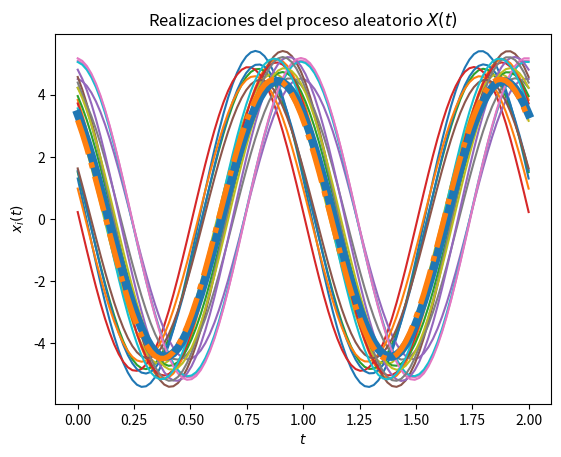
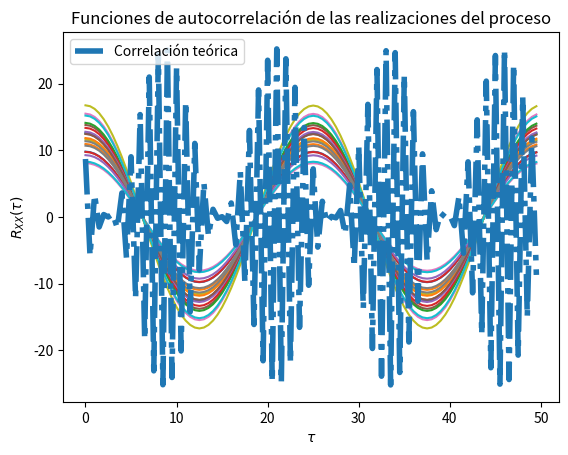

The script that saved these images, in order:
# [redacted]
# [redacted]
#Laboratorio 4 de Modelos Probabilísticos de Señales y Sistemas
#Código base modificado para solucionar problema 4 de de la práctica E13
'''
Parte a) Suponiendo que Ω no es una variable aleatoria, 
sino una constante omega. Encuentre el valor medio
 Los parámetros T, t_final y N son elegidos arbitrariamente
'''
import numpy as np
from scipy import stats
import matplotlib.pyplot as plt

# Variables aleatorias C y Z
vaC = stats.norm(5, np.sqrt(0.2))
vaZ = stats.uniform(0, np.pi/2)

#Constante Omega
Omega = 2*np.pi

# Creación del vector de tiempo
T = 100			# número de elementos
t_final = 2# tiempo en segundos
t = np.linspace(0, t_final, T)

# Inicialización del proceso aleatorio X(t) con N realizaciones
N = 20
X_t = np.empty((N, len(t)))	# N funciones del tiempo x(t) con T puntos

# Creación de las muestras del proceso x(t) (C y Z independientes)
for i in range(N):
	C = vaC.rvs()
	Z = vaZ.rvs()
	x_t = C * np.cos(Omega*t + Z)
	X_t[i,:] = x_t
	plt.plot(t, x_t)

# Promedio de las N realizaciones en cada instante (cada punto en t)
P = [np.mean(X_t[:,i]) for i in range(len(t))]
plt.plot(t, P, lw=6)

# Graficar el resultado teórico del valor esperado
E = (10/np.pi) * (np.cos(Omega*t)-np.sin(Omega*t))
print ("Valor teórico de la media E: ")
print(E)
plt.plot(t, E, '-.', lw=4)

# Mostrar las realizaciones, y su promedio calculado y teórico
plt.title('Realizaciones del proceso aleatorio $X(t)$')
plt.xlabel('$t$')
plt.ylabel('$x_i(t)$')
plt.show()

'''Parte b) Suponga ahora que Ω y Θ son constantes, no variables aleatorias
Obtenga el valor teórico de la correlación'''
Z = 0

# Se redifinen las muestras del proceso x(t) (C y Z independientes)
for i in range(N):
	C = vaC.rvs()
	Z = vaZ.rvs()
	x_t = C * np.cos(Omega*t + Z)
	X_t[i,:] = x_t

    

# T valores de desplazamiento tau
desplazamiento = np.arange(T)
taus = desplazamiento/t_final

# Inicialización de matriz de valores de correlación para las N funciones
corr = np.empty((N, len(desplazamiento)))

# Nueva figura para la autocorrelación
plt.figure()

# Cálculo de correlación para cada valor de tau
for n in range(N):
	for i, tau in enumerate(desplazamiento):
		corr[n, i] = np.correlate(X_t[n,:], np.roll(X_t[n,:], tau))/T
	plt.plot(taus, corr[n,:])

# Valor teórico de correlación
Rxx = 25.2 * np.cos(Omega*t+Z) * np.cos(Omega*(t+taus)+Z)
print ("Valor teórico de la correlación Rxx: ")
print(Rxx)

# Gráficas de correlación para cada realización y la
plt.plot(taus, Rxx, '-.', lw=4, label='Correlación teórica')
plt.title('Funciones de autocorrelación de las realizaciones del proceso')
plt.xlabel(r'$\tau$')
plt.ylabel(r'$R_{XX}(\tau)$')
plt.legend()
plt.show()
